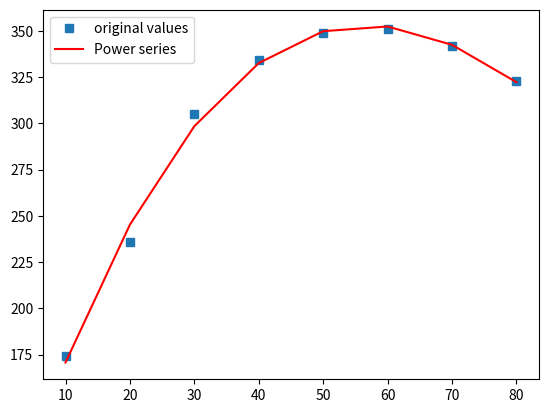

Here is the Python script that generated this plot:
import numpy as np
import matplotlib.pyplot as plt
from numpy import polynomial as P

x = np.array([10,20,30,40,50,60,70,80])
y = np.array([174,236,305,334,349,351,342,323])

# 3 表示想要拟合的最高次项是多少。
p = P.polynomial.Polynomial.fit(x,y,deg=3)

# 表达式
# print(p)
# 343.18750000000006 + 59.98042929292918·x¹ - 96.68750000000027·x² + 15.80744949494958·x³


yvals = p(x) #拟合y值

plt.plot(x, y, 's',label='original values')
plt.plot(x, yvals, 'r',label='Power series')
plt.legend()
plt.show()